Run: headless pygame with SDL's dummy video driver; simulated clock (each Clock.tick advances the game by its frame time, no real sleeping); random seed 0; keys injected as events and as key.get_pressed() state; no mouse input.
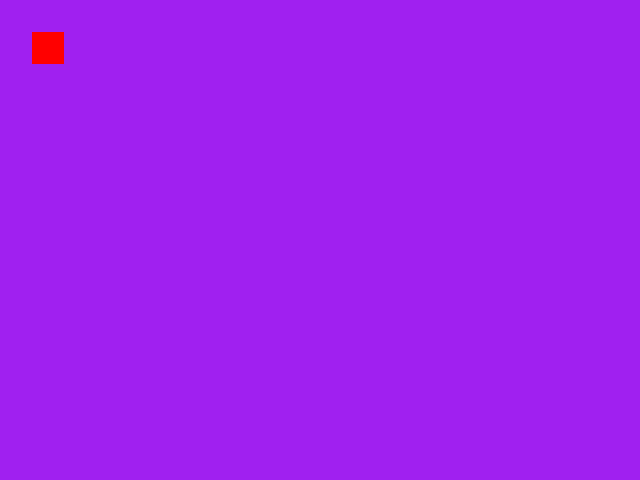
Frame 1 of 4 · flips 1–60 · no input
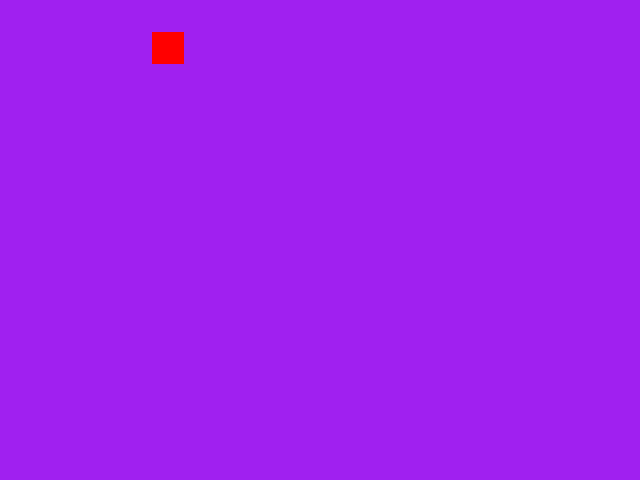
Frame 2 of 4 · flips 61–180 · tapped SPACE, RETURN · held RIGHT (→), D
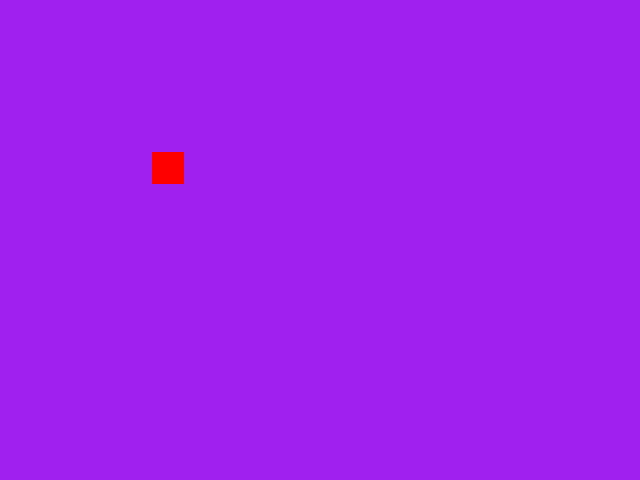
Frame 3 of 4 · flips 181–300 · held DOWN (↓), S
Frame 4 of 4 · flips 301–420 · held LEFT (←), A, UP (↑), W · screen same as frame 1, image omitted

The pygame program that drew these frames:

# Example file showing a basic pygame "game loop"
import pygame

# pygame setup
pygame.init()

SCREEN_WIDTH = 640
SCREEN_HEIGHT = 480

screen = pygame.display.set_mode( (SCREEN_WIDTH, SCREEN_HEIGHT) )

clock = pygame.time.Clock()

running = True

x = 32
y = 32
velX = 0
velY = 0

while running:
    # poll for events
    # pygame.QUIT event means the user clicked X to close your window
    for event in pygame.event.get():
        if event.type == pygame.QUIT:
            running = False

    # fill the screen with a color to wipe away anything from last frame
    screen.fill("purple")

    # HANDLE PLAYER MOVEMENT
    keys = pygame.key.get_pressed()

    velX = 0
    velY = 0

    if (keys[pygame.K_w]):
        velY = -1
    if (keys[pygame.K_s]):
        velY = 1
    if (keys[pygame.K_a]):
        velX = -1
    if (keys[pygame.K_d]):
        velX = 1

    x += velX
    y += velY

    # RENDER YOUR GAME HERE
    pygame.draw.rect(screen, (255, 0, 0), (x, y, 32, 32))

    # flip() the display to put your work on screen
    pygame.display.flip()

    clock.tick(60)  # limits FPS to 60

pygame.quit()
